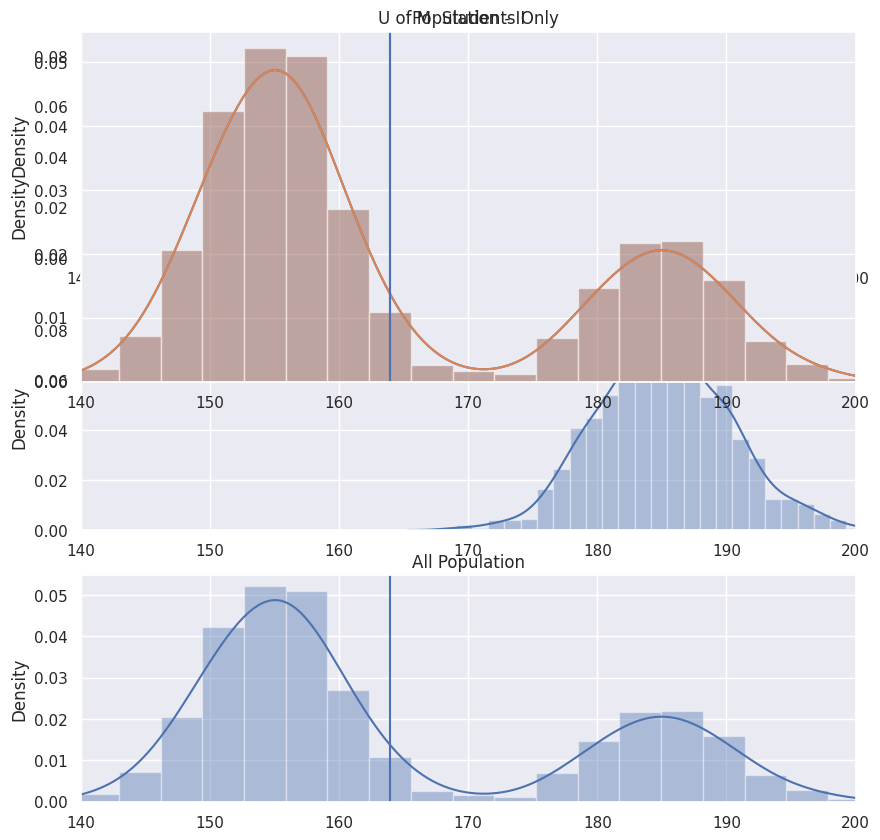

Reproduce this figure in Python.

# coding: utf-8

# In[7]:


import numpy as np
import matplotlib.pyplot as plt
import seaborn as sns ; sns.set()


# In[8]:


mean_uofm = 155
sd_uofm= 5
mean_gym = 185
sd_gym = 5
gymperc = 0.3
totalPopsize = 4000

# Subgroups
uofm_students = np.random.normal(mean_uofm,sd_uofm, int(totalPopsize*(1-gymperc)))

students_at_gym = np.random.normal(mean_gym,sd_gym, int(totalPopsize*(gymperc)))

population = np.append(uofm_students,students_at_gym)


#set up the figure for plotting

plt.figure(figsize=(10,10))

#plot of U of M Students 
plt.subplot(3,1,1)
sns.distplot(uofm_students)
plt.title("U of M  Students Only")
plt.xlim(140,200)


#plot of Gym Goers 
plt.subplot(3,1,2)
sns.distplot(students_at_gym)
plt.title("Gym Goers")
plt.xlim(140,200)


#plot All Population
plt.subplot(3,1,3)
sns.distplot(population)
plt.title("All Population")
plt.axvline(x = np.mean(population))
plt.xlim(140,200)
plt.show()


# In[9]:


# Sampling from the Entire Population

#Simulation Parameters

numberSamps = 5000
sampSize = 50
# Get the Samping Distribution of the mean for all students 

mean_distribution = np.empty(numberSamps)
for i in range(numberSamps):
    random_students = np.random.choice(population, sampSize)
    mean_distribution[i] = np.mean(random_students)
# plot the Population again
plt.subplot(2,1,1)
sns.distplot(population)
plt.title("Population - II")
plt.axvline(x = np.mean(population))
plt.xlim(140,200)
plt.show()


# In[10]:


# NON REPRESENTATIVE SAMPLE
#Simulation Parameters

numberSamps = 5000
sampSize = 50
# Get the Samping Distribution of the mean for all students 

mean_distribution = np.empty(numberSamps)
for i in range(numberSamps):
    random_students = np.random.choice(students_at_gym, sampSize)
    mean_distribution[i] = np.mean(random_students)
# plot the Population again
plt.subplot(2,1,1)
sns.distplot(population)
plt.title("Population - II")
plt.axvline(x = np.mean(population))
plt.xlim(140,200)
plt.show()

